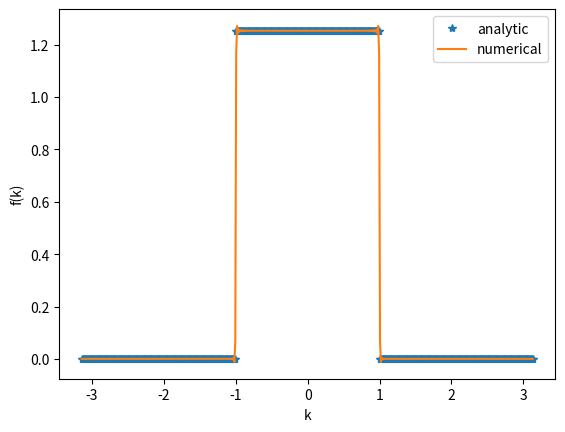

The matplotlib source for this figure:
import numpy as np
import matplotlib.pyplot as plt 

n=512  
dx=1
xmin=-(n-1)*dx/2 

x=np.zeros(n)
k=np.zeros(n) 
fx=np.zeros(n)
fk=np.zeros(n)
i=0
while i in range(n):
  x[i]=xmin+i*dx 
  if x[i]==0:
    fx[i]=1
  else:
    fx[i]=np.sin(x[i])/x[i] 
  i=i+1
dft=np.fft.fft(fx)/np.sqrt(n) 
k=2*np.pi*np.fft.fftfreq(n,dx)

l=np.argsort(k)
k=k[l]
dft=dft[l]

fk=dx*np.sqrt(n/(2.0*np.pi))*np.exp(-1j*k*xmin)*dft    

def box(k):
  box=np.zeros(len(k)) 
  for i in range(len(k)):
    if abs(k[i])<1:
      box[i]=np.sqrt(np.pi/2)
  return box

plt.plot(k,box(k),'*',label='analytic') 
plt.plot(k,np.real(fk),label='numerical')

plt.xlabel('k')
plt.ylabel('f(k)')
plt.legend()
plt.show()   